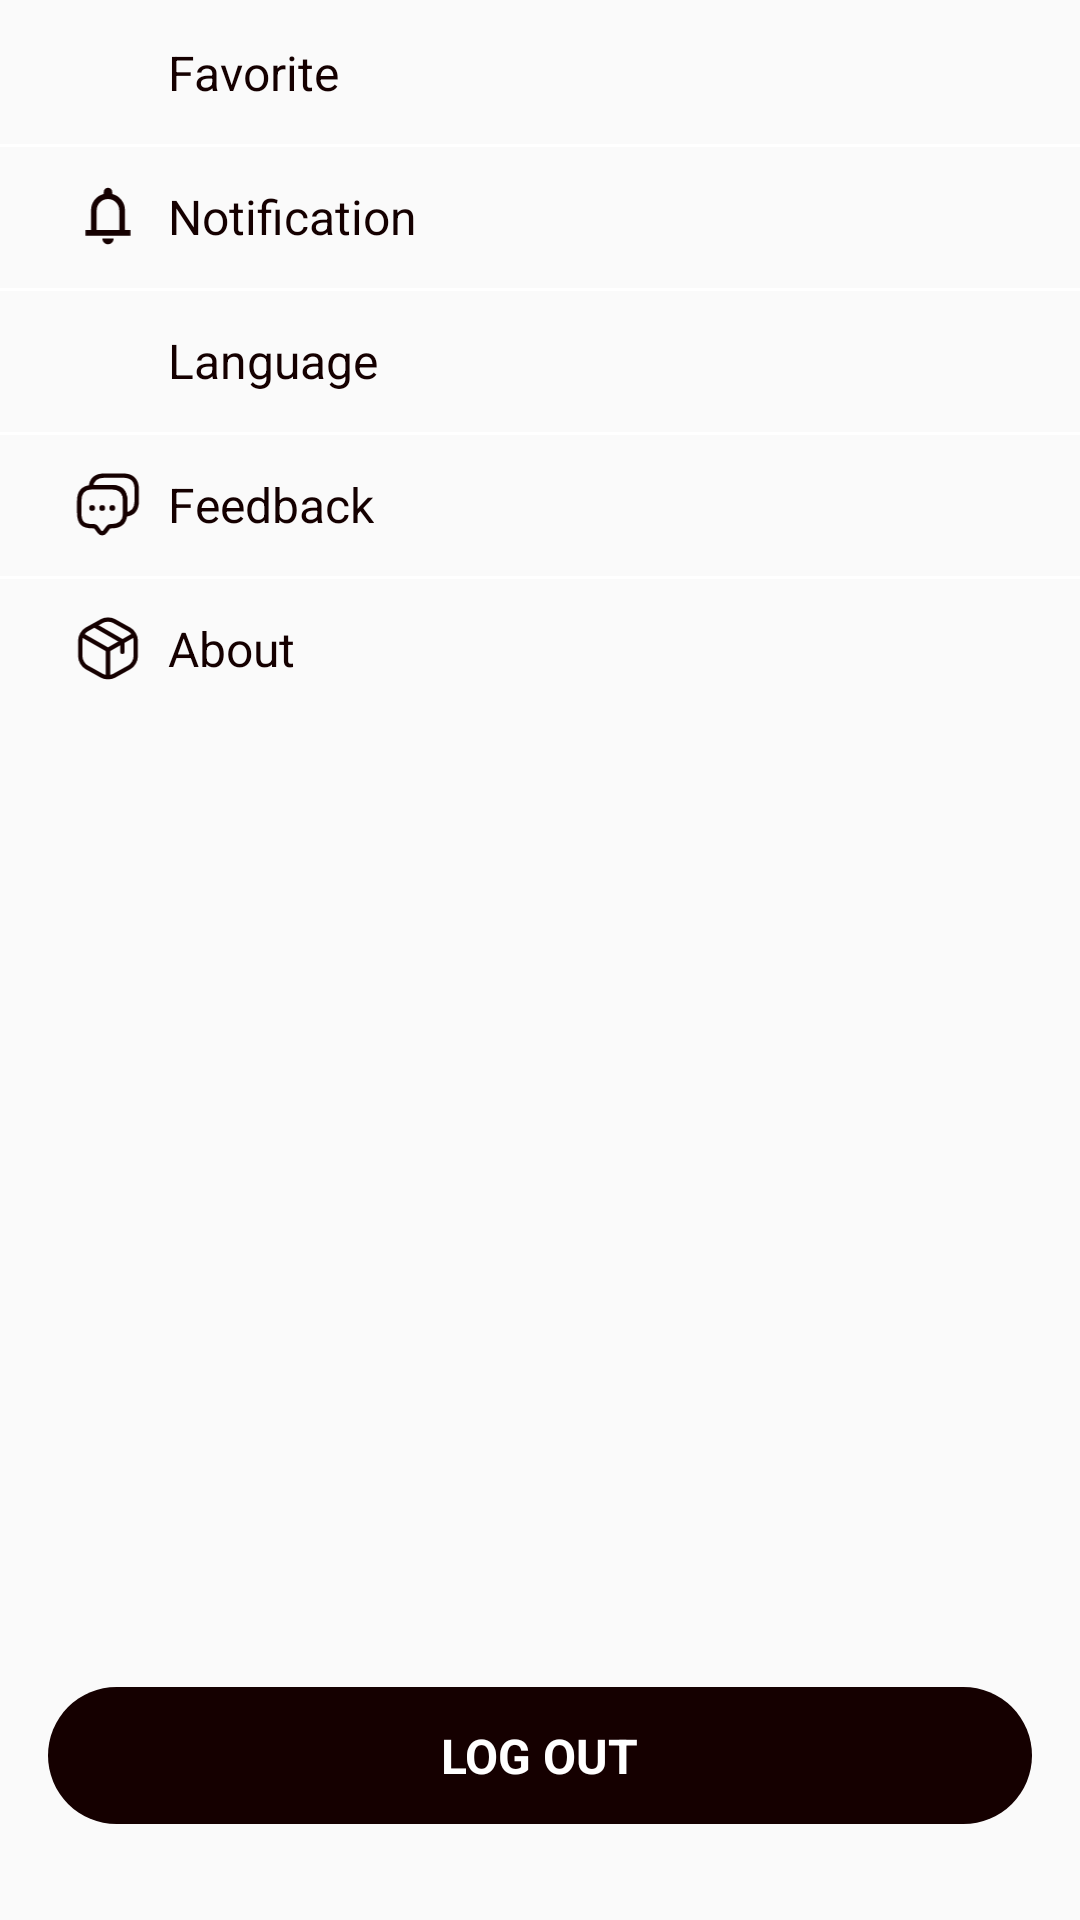

Write the Android layout XML for this screen, with the resource values it uses.
<!-- AndroidManifest.xml: application theme Theme.Sportify -->
<!-- res/layout/fragment_settings.xml -->
<?xml version="1.0" encoding="utf-8"?>
<androidx.constraintlayout.widget.ConstraintLayout xmlns:android="http://schemas.android.com/apk/res/android"
    xmlns:app="http://schemas.android.com/apk/res-auto"
    xmlns:tools="http://schemas.android.com/tools"
    android:layout_width="match_parent"
    android:layout_height="match_parent"
    tools:context=".ui.screen.settings.SettingsFragment">

    <androidx.constraintlayout.widget.ConstraintLayout
        android:id="@+id/clFavorite"
        android:layout_width="match_parent"
        android:layout_height="wrap_content"
        android:paddingHorizontal="24dp"
        android:paddingVertical="12dp"
        app:layout_constraintTop_toTopOf="parent">

        <ImageView
            android:id="@+id/ivIconFavorite"
            android:layout_width="24dp"
            android:layout_height="24dp"
            app:layout_constraintBottom_toBottomOf="parent"
            app:layout_constraintStart_toStartOf="parent"
            app:layout_constraintTop_toTopOf="parent"
            app:srcCompat="@drawable/icon_favorite"
            app:tint="@color/content" />

        <TextView
            android:layout_width="wrap_content"
            android:layout_height="wrap_content"
            android:layout_marginStart="8dp"
            android:text="@string/favorite"
            android:textColor="@color/content"
            android:textSize="16sp"
            app:layout_constraintBottom_toBottomOf="parent"
            app:layout_constraintStart_toEndOf="@id/ivIconFavorite"
            app:layout_constraintTop_toTopOf="parent" />



    </androidx.constraintlayout.widget.ConstraintLayout>

    <View
        android:layout_width="match_parent"
        android:layout_height="1dp"
        android:background="@color/white"
        app:layout_constraintTop_toBottomOf="@id/clFavorite"/>
    <androidx.constraintlayout.widget.ConstraintLayout
        android:id="@+id/clNotification"
        android:layout_width="match_parent"
        android:layout_height="wrap_content"
        android:paddingHorizontal="24dp"
        android:paddingVertical="12dp"
        app:layout_constraintTop_toBottomOf="@id/clFavorite">

        <ImageView
            android:id="@+id/ivIconNotification"
            android:layout_width="24dp"
            android:layout_height="24dp"
            app:layout_constraintBottom_toBottomOf="parent"
            app:layout_constraintStart_toStartOf="parent"
            app:layout_constraintTop_toTopOf="parent"
            app:srcCompat="@drawable/icon_notification"
            app:tint="@color/content" />

        <TextView
            android:layout_width="wrap_content"
            android:layout_height="wrap_content"
            android:layout_marginStart="8dp"
            android:text="@string/notification"
            android:textColor="@color/content"
            android:textSize="16sp"
            app:layout_constraintBottom_toBottomOf="parent"
            app:layout_constraintStart_toEndOf="@id/ivIconNotification"
            app:layout_constraintTop_toTopOf="parent" />


    </androidx.constraintlayout.widget.ConstraintLayout>


    <View
        android:layout_width="match_parent"
        android:layout_height="1dp"
        android:background="@color/white"
        app:layout_constraintTop_toBottomOf="@id/clNotification"/>

    <androidx.constraintlayout.widget.ConstraintLayout
        android:id="@+id/clLanguage"
        android:layout_width="match_parent"
        android:layout_height="wrap_content"
        android:paddingHorizontal="24dp"
        android:paddingVertical="12dp"
        app:layout_constraintTop_toBottomOf="@id/clNotification">

        <ImageView
            android:id="@+id/ivIconLanguage"
            android:layout_width="24dp"
            android:layout_height="24dp"
            app:layout_constraintBottom_toBottomOf="parent"
            app:layout_constraintStart_toStartOf="parent"
            app:layout_constraintTop_toTopOf="parent"
            app:srcCompat="@drawable/icon_language"
            app:tint="@color/content" />

        <TextView
            android:layout_width="wrap_content"
            android:layout_height="wrap_content"
            android:layout_marginStart="8dp"
            android:text="@string/language"
            android:textColor="@color/content"
            android:textSize="16sp"
            app:layout_constraintBottom_toBottomOf="parent"
            app:layout_constraintStart_toEndOf="@id/ivIconLanguage"
            app:layout_constraintTop_toTopOf="parent" />

    </androidx.constraintlayout.widget.ConstraintLayout>


    <View
        android:layout_width="match_parent"
        android:layout_height="1dp"
        android:background="@color/white"
        app:layout_constraintTop_toBottomOf="@id/clLanguage"/>

    <androidx.constraintlayout.widget.ConstraintLayout
        android:id="@+id/clFeedback"
        android:layout_width="match_parent"
        android:layout_height="wrap_content"
        android:paddingHorizontal="24dp"
        android:paddingVertical="12dp"
        app:layout_constraintTop_toBottomOf="@id/clLanguage">

        <ImageView
            android:id="@+id/ivIconFeedback"
            android:layout_width="24dp"
            android:layout_height="24dp"
            app:layout_constraintBottom_toBottomOf="parent"
            app:layout_constraintStart_toStartOf="parent"
            app:layout_constraintTop_toTopOf="parent"
            app:srcCompat="@drawable/icon_feedback"
            app:tint="@color/content" />

        <TextView
            android:layout_width="wrap_content"
            android:layout_height="wrap_content"
            android:layout_marginStart="8dp"
            android:text="@string/feedback"
            android:textColor="@color/content"
            android:textSize="16sp"
            app:layout_constraintBottom_toBottomOf="parent"
            app:layout_constraintStart_toEndOf="@id/ivIconFeedback"
            app:layout_constraintTop_toTopOf="parent" />

    </androidx.constraintlayout.widget.ConstraintLayout>


    <View
        android:layout_width="match_parent"
        android:layout_height="1dp"
        android:background="@color/white"
        app:layout_constraintTop_toBottomOf="@id/clFeedback"/>

    <androidx.constraintlayout.widget.ConstraintLayout
        android:id="@+id/clAbout"
        android:layout_width="match_parent"
        android:layout_height="wrap_content"
        android:paddingHorizontal="24dp"
        android:paddingVertical="12dp"
        app:layout_constraintTop_toBottomOf="@id/clFeedback">

        <ImageView
            android:id="@+id/ivIconAbout"
            android:layout_width="24dp"
            android:layout_height="24dp"
            app:layout_constraintBottom_toBottomOf="parent"
            app:layout_constraintStart_toStartOf="parent"
            app:layout_constraintTop_toTopOf="parent"
            app:srcCompat="@drawable/icon_about"
            app:tint="@color/content" />

        <TextView
            android:layout_width="wrap_content"
            android:layout_height="wrap_content"
            android:layout_marginStart="8dp"
            android:text="@string/about"
            android:textColor="@color/content"
            android:textSize="16sp"
            app:layout_constraintBottom_toBottomOf="parent"
            app:layout_constraintStart_toEndOf="@id/ivIconAbout"
            app:layout_constraintTop_toTopOf="parent" />

    </androidx.constraintlayout.widget.ConstraintLayout>

    <androidx.constraintlayout.widget.ConstraintLayout
        android:layout_width="match_parent"
        android:layout_height="wrap_content"
        android:layout_marginHorizontal="16dp"
        android:layout_marginBottom="32dp"
        android:background="@drawable/background_primary_button"
        android:paddingVertical="12dp"
        app:layout_constraintBottom_toBottomOf="parent">

        <TextView
            android:layout_width="wrap_content"
            android:layout_height="wrap_content"
            android:text="@string/log_out"
            android:textAllCaps="true"
            android:textColor="@color/white"
            android:textSize="16dp"
            android:textStyle="bold"
            app:layout_constraintBottom_toBottomOf="parent"
            app:layout_constraintEnd_toEndOf="parent"
            app:layout_constraintStart_toStartOf="parent"
            app:layout_constraintTop_toTopOf="parent" />


    </androidx.constraintlayout.widget.ConstraintLayout>

</androidx.constraintlayout.widget.ConstraintLayout>
<!-- resources referenced by this layout -->
<resources>
  <color name="content">#150000</color>
  <color name="white">#FFFFFFFF</color>
  <!-- drawable background_primary_button (drawable) -->
  <?xml version="1.0" encoding="utf-8"?>
  <shape xmlns:android="http://schemas.android.com/apk/res/android"
      android:shape="rectangle">
  
      <solid android:color="@color/content" />
  
      <corners android:radius="50dp" />
  
  </shape>
  <!-- drawable icon_about (drawable) -->
  <vector xmlns:android="http://schemas.android.com/apk/res/android"
      android:width="24dp"
      android:height="25dp"
      android:viewportWidth="24"
      android:viewportHeight="25">
    <path
        android:pathData="M3.17,8.077L12,13.187L20.77,8.107"
        android:strokeLineJoin="round"
        android:strokeWidth="1.5"
        android:fillColor="#00000000"
        android:strokeColor="#ffffff"
        android:strokeLineCap="round"/>
    <path
        android:pathData="M12,22.247V13.177"
        android:strokeLineJoin="round"
        android:strokeWidth="1.5"
        android:fillColor="#00000000"
        android:strokeColor="#ffffff"
        android:strokeLineCap="round"/>
    <path
        android:pathData="M9.93,3.117L4.59,6.087C3.38,6.757 2.39,8.437 2.39,9.817V15.467C2.39,16.847 3.38,18.527 4.59,19.197L9.93,22.167C11.07,22.797 12.94,22.797 14.08,22.167L19.42,19.197C20.63,18.527 21.62,16.847 21.62,15.467V9.817C21.62,8.437 20.63,6.757 19.42,6.087L14.08,3.117C12.93,2.477 11.07,2.477 9.93,3.117Z"
        android:strokeLineJoin="round"
        android:strokeWidth="1.5"
        android:fillColor="#00000000"
        android:strokeColor="#ffffff"
        android:strokeLineCap="round"/>
    <path
        android:pathData="M17,13.877V10.217L7.51,4.737"
        android:strokeLineJoin="round"
        android:strokeWidth="1.5"
        android:fillColor="#00000000"
        android:strokeColor="#ffffff"
        android:strokeLineCap="round"/>
  </vector>
  <!-- drawable icon_notification (drawable) -->
  <vector xmlns:android="http://schemas.android.com/apk/res/android"
      android:width="16dp"
      android:height="17dp"
      android:viewportWidth="16"
      android:viewportHeight="17">
    <group>
      <clip-path
          android:pathData="M0,0.5h16v16h-16z"/>
      <path
          android:pathData="M2.667,13.167V11.833H4V7.167C4,6.244 4.278,5.425 4.833,4.708C5.389,3.992 6.111,3.522 7,3.3V2.833C7,2.556 7.097,2.319 7.292,2.125C7.486,1.931 7.722,1.833 8,1.833C8.278,1.833 8.514,1.931 8.708,2.125C8.903,2.319 9,2.556 9,2.833V3.3C9.889,3.522 10.611,3.992 11.167,4.708C11.722,5.425 12,6.244 12,7.167V11.833H13.333V13.167H2.667ZM8,15.167C7.633,15.167 7.319,15.036 7.058,14.775C6.797,14.514 6.667,14.2 6.667,13.833H9.333C9.333,14.2 9.203,14.514 8.942,14.775C8.681,15.036 8.367,15.167 8,15.167ZM5.333,11.833H10.667V7.167C10.667,6.433 10.406,5.806 9.883,5.283C9.361,4.761 8.733,4.5 8,4.5C7.267,4.5 6.639,4.761 6.117,5.283C5.594,5.806 5.333,6.433 5.333,7.167V11.833Z"
          android:fillColor="#ffffff"/>
    </group>
  </vector>
  <string name="about">About</string>
  <string name="favorite">Favorite</string>
  <string name="feedback">Feedback</string>
  <string name="language">Language</string>
  <string name="log_out">Log out</string>
  <string name="notification">Notification</string>
  <style name="Theme.Sportify" parent="Base.Theme.Sportify">
          <item name="android:windowNoTitle">true</item>
          <item name="android:windowActionBar">false</item>
          <item name="android:windowContentOverlay">@null</item>
          <item name="android:windowBackground">@color/background</item>
          <item name="android:windowIsTranslucent">true</item>
          <item name="android:windowTranslucentStatus">true</item>
          <item name="android:windowTranslucentNavigation">true</item>
      </style>
  <style name="Base.Theme.Sportify" parent="Theme.MaterialComponents.Light.NoActionBar">
  
      </style>
  <color name="background">#FAFAFA</color>
</resources>
